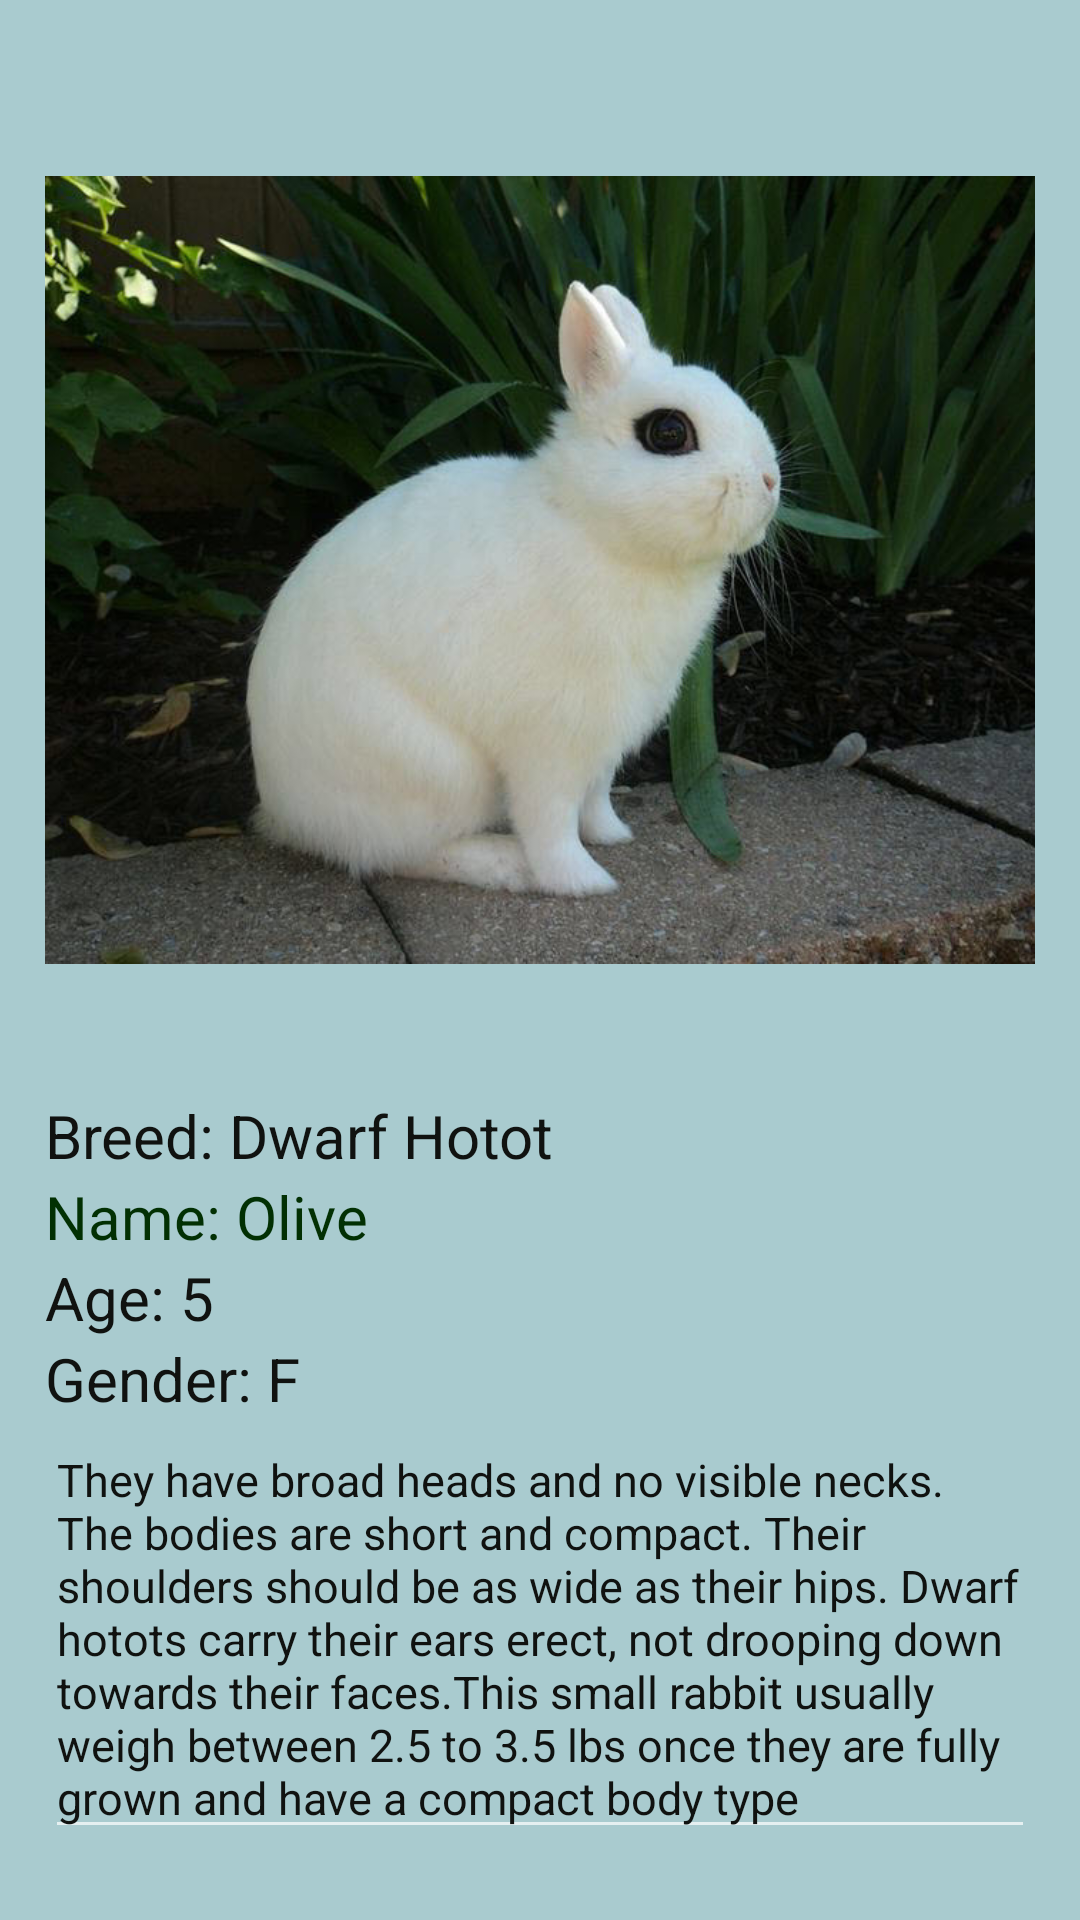

Write the Android layout XML for this screen, with the resource values it uses.
<!-- AndroidManifest.xml: application theme Theme.AppCompat.NoActionBar -->
<!-- res/layout/rabbit2.xml -->
<?xml version="1.0" encoding="utf-8"?>
<LinearLayout xmlns:android="http://schemas.android.com/apk/res/android"
    xmlns:app="http://schemas.android.com/apk/res-auto"
    android:layout_width="match_parent"
    android:layout_height="match_parent"
    android:background="#A9CBCF"
    android:orientation="vertical"
    android:padding="15dp">


    <ImageView
        android:id="@+id/imageView"
        android:layout_width="350dp"
        android:layout_height="350dp"
        android:layout_gravity="center"
        app:srcCompat="@drawable/img_12" />

    <TextView
        android:id="@+id/textView3"
        android:layout_width="match_parent"
        android:layout_height="wrap_content"
        android:text="Breed: Dwarf Hotot"
        android:textColor="#101210"
        android:textSize="20sp" />

    <TextView
        android:id="@+id/textView"
        android:layout_width="match_parent"
        android:layout_height="wrap_content"
        android:textColor="#023003"
        android:text="Name: Olive"
        android:textSize="20sp"/>

    <TextView
        android:id="@+id/textView4"
        android:layout_width="match_parent"
        android:layout_height="wrap_content"
        android:text="Age: 5"
        android:textColor="#101210"
        android:textSize="20sp" />

    <TextView
        android:id="@+id/textView5"
        android:layout_width="match_parent"
        android:layout_height="wrap_content"
        android:text="Gender: F"
        android:textColor="#101210"
        android:textSize="20sp" />

    <EditText
        android:id="@+id/editTextTextMultiLine2"
        android:layout_width="match_parent"
        android:layout_height="wrap_content"
        android:ems="10"
        android:gravity="start|top"
        android:inputType="textMultiLine"
        android:textColor="#101210"
        android:textSize="15sp"
        android:text="They have broad heads and no visible necks. The bodies are short and compact. Their shoulders should be as wide as their hips. Dwarf hotots carry their ears erect, not drooping down towards their faces.This small rabbit usually weigh between 2.5 to 3.5 lbs once they are fully grown and have a compact body type"/>


    <Button
        android:id="@+id/button2"
        android:layout_width="wrap_content"
        android:layout_height="wrap_content"
        android:text="Adopt Me"
        android:layout_gravity="center"
        android:layout_marginTop="100dp"
        android:onClick="adoptcontact"
        android:background="#BC750D"/>
    <TextView
        android:id="@+id/textView6"
        android:layout_width="match_parent"
        android:layout_height="wrap_content"
        android:layout_marginTop="120dp"
        android:gravity="center"

        android:text="Contact us: petadoption@yahoo.com"
        android:textColor="#101210" />

</LinearLayout>
<!-- resources referenced by this layout -->
<resources>
  <!-- drawable img_12: png bitmap (drawable, 696346 bytes) -->
</resources>
